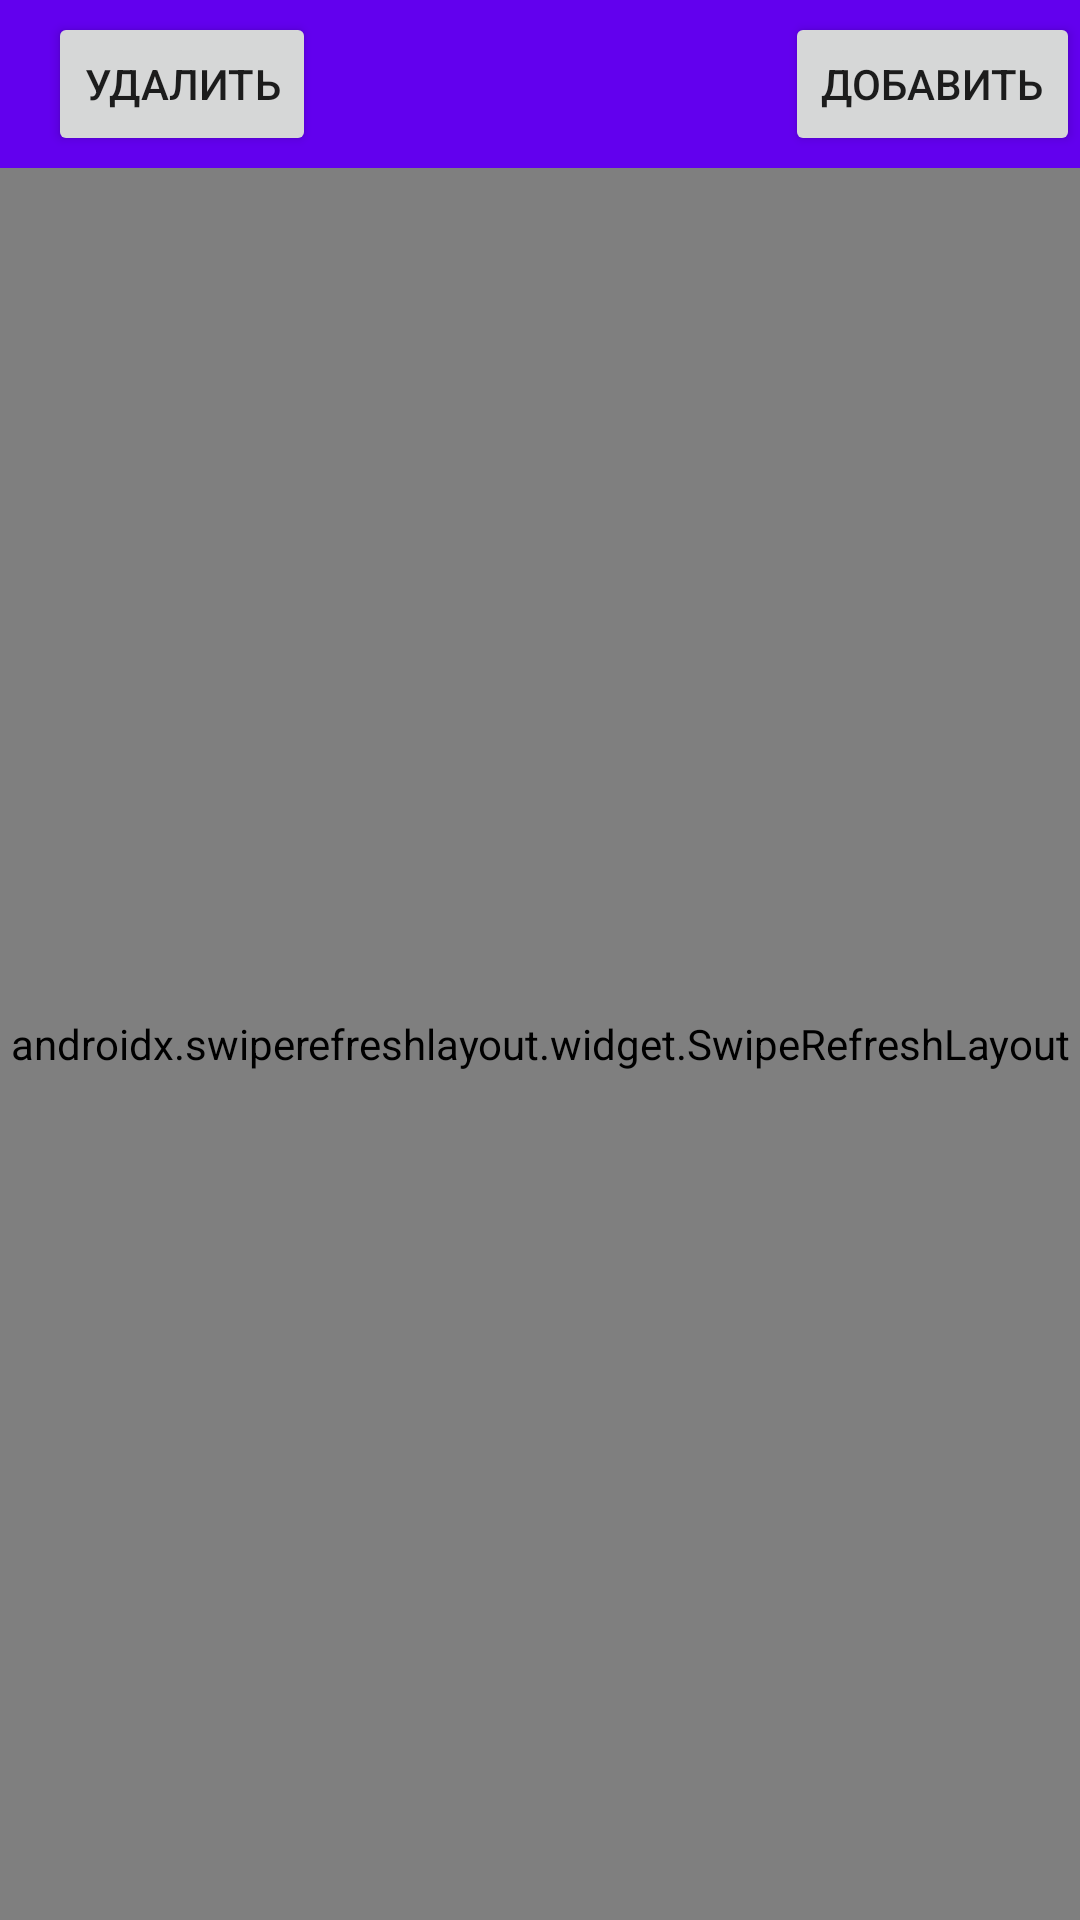

Here is an Android app screen rendered from its layout file. Give the layout XML and the strings, colors and styles it references.
<!-- AndroidManifest.xml: application theme Theme.RSSfeed -->
<!-- res/layout/fragment_rss_channel_list.xml -->
<?xml version="1.0" encoding="utf-8"?>
<LinearLayout xmlns:android="http://schemas.android.com/apk/res/android"
    xmlns:app="http://schemas.android.com/apk/res-auto"
    xmlns:tools="http://schemas.android.com/tools"
    android:layout_width="match_parent"
    android:layout_height="match_parent"
    android:orientation="vertical">

    <com.google.android.material.appbar.MaterialToolbar
        android:id="@+id/toolbar"
        android:layout_width="match_parent"
        android:layout_height="wrap_content"
        android:background="@color/design_default_color_primary"
        android:orientation="horizontal">

        <androidx.constraintlayout.widget.ConstraintLayout
            android:layout_width="match_parent"
            android:layout_height="match_parent">

            <Button
                android:id="@+id/delete_rss_button"
                android:layout_width="wrap_content"
                android:layout_height="wrap_content"
                android:text="Удалить"
                app:layout_constraintBottom_toBottomOf="parent"
                app:layout_constraintStart_toStartOf="parent"
                app:layout_constraintTop_toTopOf="parent" />

            <TextView
                android:id="@+id/sync_text_view"
                android:layout_width="wrap_content"
                android:layout_height="wrap_content"
                android:text="Sync..."
                android:textAlignment="center"
                android:textColor="@color/white"
                android:textSize="24sp"
                android:visibility="invisible"
                app:layout_constraintBottom_toBottomOf="parent"
                app:layout_constraintEnd_toStartOf="@+id/add_rss_button"
                app:layout_constraintStart_toEndOf="@+id/delete_rss_button"
                app:layout_constraintTop_toTopOf="parent" />

            <Button
                android:id="@+id/add_rss_button"
                android:layout_width="wrap_content"
                android:layout_height="wrap_content"
                android:text="Добавить"
                app:layout_constraintBottom_toBottomOf="parent"
                app:layout_constraintEnd_toEndOf="parent"
                app:layout_constraintTop_toTopOf="parent" />
        </androidx.constraintlayout.widget.ConstraintLayout>
    </com.google.android.material.appbar.MaterialToolbar>

    <androidx.swiperefreshlayout.widget.SwipeRefreshLayout
        android:id="@+id/swipe_refresh_view"
        android:layout_width="match_parent"
        android:layout_height="match_parent">

        <androidx.recyclerview.widget.RecyclerView
            android:id="@+id/rss_channel_recycler_view"
            android:layout_width="match_parent"
            android:layout_height="match_parent"
            tools:listitem="@layout/rss_channel_item_view">

        </androidx.recyclerview.widget.RecyclerView>
    </androidx.swiperefreshlayout.widget.SwipeRefreshLayout>

    <androidx.constraintlayout.widget.ConstraintLayout
        android:layout_width="match_parent"
        android:layout_height="match_parent">

        <TextView
            android:layout_width="wrap_content"
            android:layout_height="wrap_content"
            android:text="Ваша лента новостей пуста"
            android:textAlignment="center"
            app:layout_constraintBottom_toBottomOf="parent"
            app:layout_constraintEnd_toEndOf="parent"
            app:layout_constraintStart_toStartOf="parent"
            app:layout_constraintTop_toTopOf="parent" />
    </androidx.constraintlayout.widget.ConstraintLayout>

</LinearLayout>
<!-- res/layout/rss_channel_item_view.xml (included above) -->
<?xml version="1.0" encoding="utf-8"?>
<androidx.cardview.widget.CardView xmlns:android="http://schemas.android.com/apk/res/android"
    xmlns:app="http://schemas.android.com/apk/res-auto"
    xmlns:tools="http://schemas.android.com/tools"
    android:layout_width="match_parent"
    android:layout_height="wrap_content"
    app:cardCornerRadius="15dp"
    app:cardElevation="4dp"
    app:cardPreventCornerOverlap="true"
    app:cardUseCompatPadding="true">

    <LinearLayout
        android:layout_width="match_parent"
        android:layout_height="wrap_content"
        android:gravity="center"
        android:orientation="horizontal">

        <TextView
            android:id="@+id/rss_channel_name_text_view"
            android:layout_width="wrap_content"
            android:layout_height="wrap_content"
            android:layout_margin="8dp"
            android:textColor="@color/black"
            android:textSize="14sp"
            android:textStyle="bold"
            tools:text="Хабр" />

        <TextView
            android:id="@+id/rss_channel_feed_count_text_view"
            android:layout_width="wrap_content"
            android:layout_height="wrap_content"
            android:layout_margin="8dp"
            tools:text="22" />

    </LinearLayout>

</androidx.cardview.widget.CardView>
<!-- resources referenced by this layout -->
<resources>
  <style name="Theme.RSSfeed" parent="Theme.MaterialComponents.DayNight.NoActionBar">
          <item name="colorPrimary">@color/purple_500</item>
          <item name="colorPrimaryVariant">@color/purple_700</item>
          <item name="colorOnPrimary">@color/white</item>
          <item name="colorSecondary">@color/teal_200</item>
          <item name="colorSecondaryVariant">@color/teal_700</item>
          <item name="colorOnSecondary">@color/black</item>
          <item name="android:statusBarColor" tools:targetApi="l">?attr/colorPrimaryVariant</item>
      </style>
  <!-- not gathered from this repository: default colours our renderer supplied (Android Studio template values) -->
  <color name="purple_500">#FF6200EE</color>
  <color name="purple_700">#FF3700B3</color>
  <color name="teal_200">#FF03DAC5</color>
  <color name="teal_700">#FF018786</color>
  <color name="black">#FF000000</color>
  <color name="white">#FFFFFFFF</color>
</resources>
